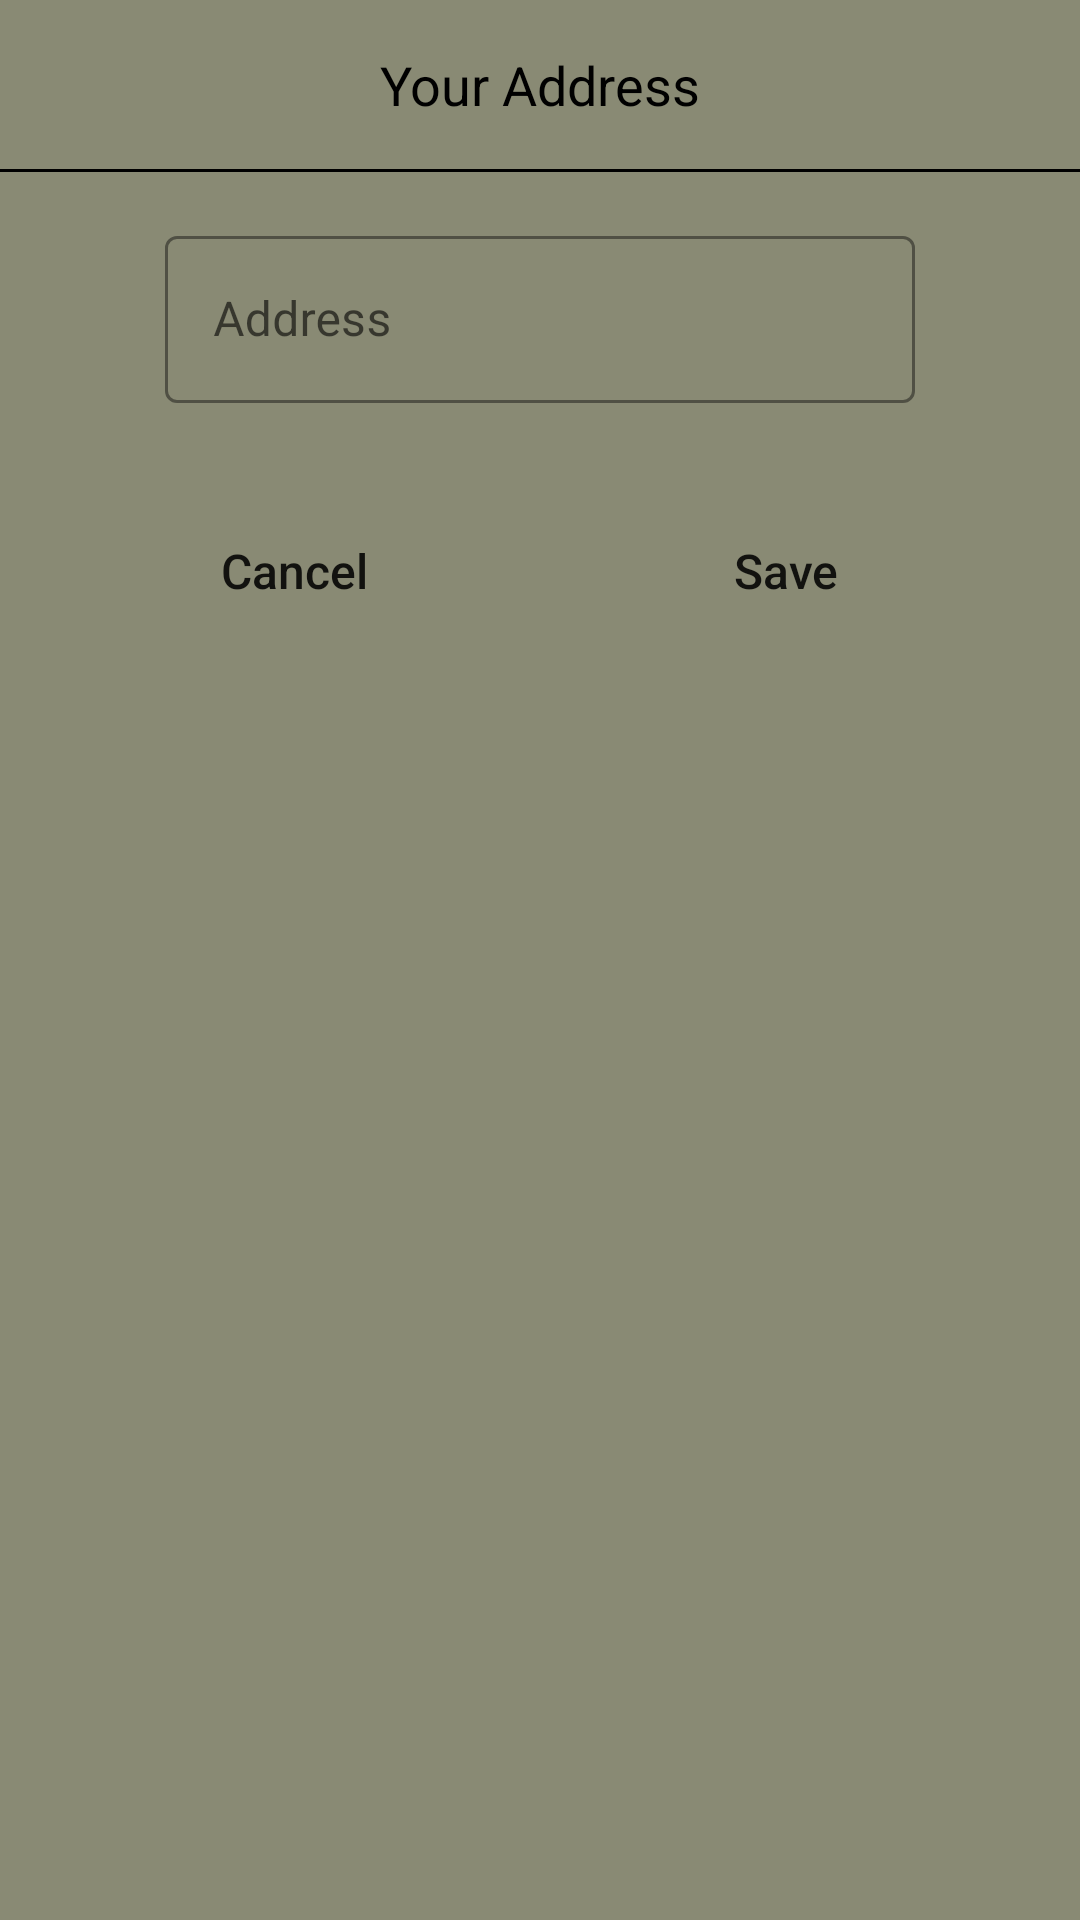

Layout XML and referenced resources for this Android screen:
<!-- AndroidManifest.xml: application theme Theme.OnlineShop -->
<!-- res/layout/fragment_address_bottom_sheet_dialog.xml -->
<?xml version="1.0" encoding="utf-8"?>
<layout xmlns:android="http://schemas.android.com/apk/res/android"
    xmlns:app="http://schemas.android.com/apk/res-auto"
    xmlns:tools="http://schemas.android.com/tools">

    <data>

        <variable
            name="approximateAddress"
            type="String" />

        <variable
            name="locatrViewModel"
            type="com.example.onlineshop.viewmodel.LocatrViewModel" />

    </data>

    <LinearLayout
        android:layout_width="match_parent"
        android:layout_height="match_parent"
        android:background="@color/rusty"
        android:orientation="vertical"
        tools:context=".view.fragment.AddressBottomSheetDialogFragment">

        <TextView
            android:layout_width="wrap_content"
            android:layout_height="wrap_content"
            android:layout_gravity="center_horizontal"
            android:padding="16dp"
            android:text="@string/your_address"
            android:textColor="@color/black"
            android:textSize="18sp" />

        <View
            android:layout_width="match_parent"
            android:layout_height="1dp"
            android:background="@android:color/black" />

        <com.google.android.material.textfield.TextInputLayout
            style="@style/Widget.MaterialComponents.TextInputLayout.OutlinedBox"
            android:layout_width="250dp"
            android:layout_height="wrap_content"
            android:layout_gravity="center_horizontal"
            android:layout_margin="16dp"
            android:hint="@string/address_hint"
            app:boxStrokeColor="@color/black"
            app:hintTextColor="@color/black">

            <com.google.android.material.textfield.TextInputEditText
                android:id="@+id/txt_address"
                android:layout_width="250dp"
                android:layout_height="wrap_content"
                android:text="@{approximateAddress}"
                android:textColor="@color/baby_powder" />

        </com.google.android.material.textfield.TextInputLayout>

        <LinearLayout
            android:layout_width="match_parent"
            android:layout_height="wrap_content"
            android:gravity="center_horizontal"
            android:orientation="horizontal"
            android:padding="16dp">

            <Button
                android:id="@+id/btn_cancel"
                android:layout_width="100dp"
                android:layout_height="wrap_content"
                android:layout_marginRight="32dp"
                android:background="@drawable/rounded_button"
                android:onClick="@{() -> locatrViewModel.setCancelClickedSingleLiveEvent()}"
                android:text="@string/cancel"
                android:textAllCaps="false"
                android:textSize="16sp"
                app:backgroundTint="@color/gray_asparagus" />

            <Button
                android:id="@+id/btn_save"
                android:layout_width="100dp"
                android:layout_height="wrap_content"
                android:layout_marginLeft="32dp"
                android:background="@drawable/rounded_button"
                android:onClick="@{() -> locatrViewModel.setSaveClickedSingleLiveEvent()}"
                android:text="@string/save"
                android:textAllCaps="false"
                android:textSize="16sp"
                app:backgroundTint="@color/gray_asparagus" />

        </LinearLayout>

    </LinearLayout>

</layout>
<!-- resources referenced by this layout -->
<resources>
  <color name="baby_powder">#FEFEFA</color>
  <color name="black">#FF000000</color>
  <color name="gray_asparagus">#465945</color>
  <color name="rusty">#898A74</color>
  <string name="address_hint">Address</string>
  <string name="cancel">Cancel</string>
  <string name="save">Save</string>
  <string name="your_address">Your Address</string>
  <style name="Theme.OnlineShop" parent="Theme.MaterialComponents.DayNight.NoActionBar">
          
          <item name="colorPrimary">@color/purple_500</item>
          <item name="colorPrimaryVariant">@color/purple_700</item>
          <item name="colorOnPrimary">@color/white</item>
          
          <item name="colorSecondary">@color/teal_200</item>
          <item name="colorSecondaryVariant">@color/teal_700</item>
          <item name="colorOnSecondary">@color/black</item>
          
          <item name="android:statusBarColor" tools:targetApi="l">?attr/colorPrimaryVariant</item>
          
      </style>
  <color name="purple_500">#FF6200EE</color>
  <color name="purple_700">#8FBC8F</color>
  <color name="white">#FFFFFFFF</color>
  <color name="teal_200">#FF03DAC5</color>
  <color name="teal_700">#FF018786</color>
</resources>
